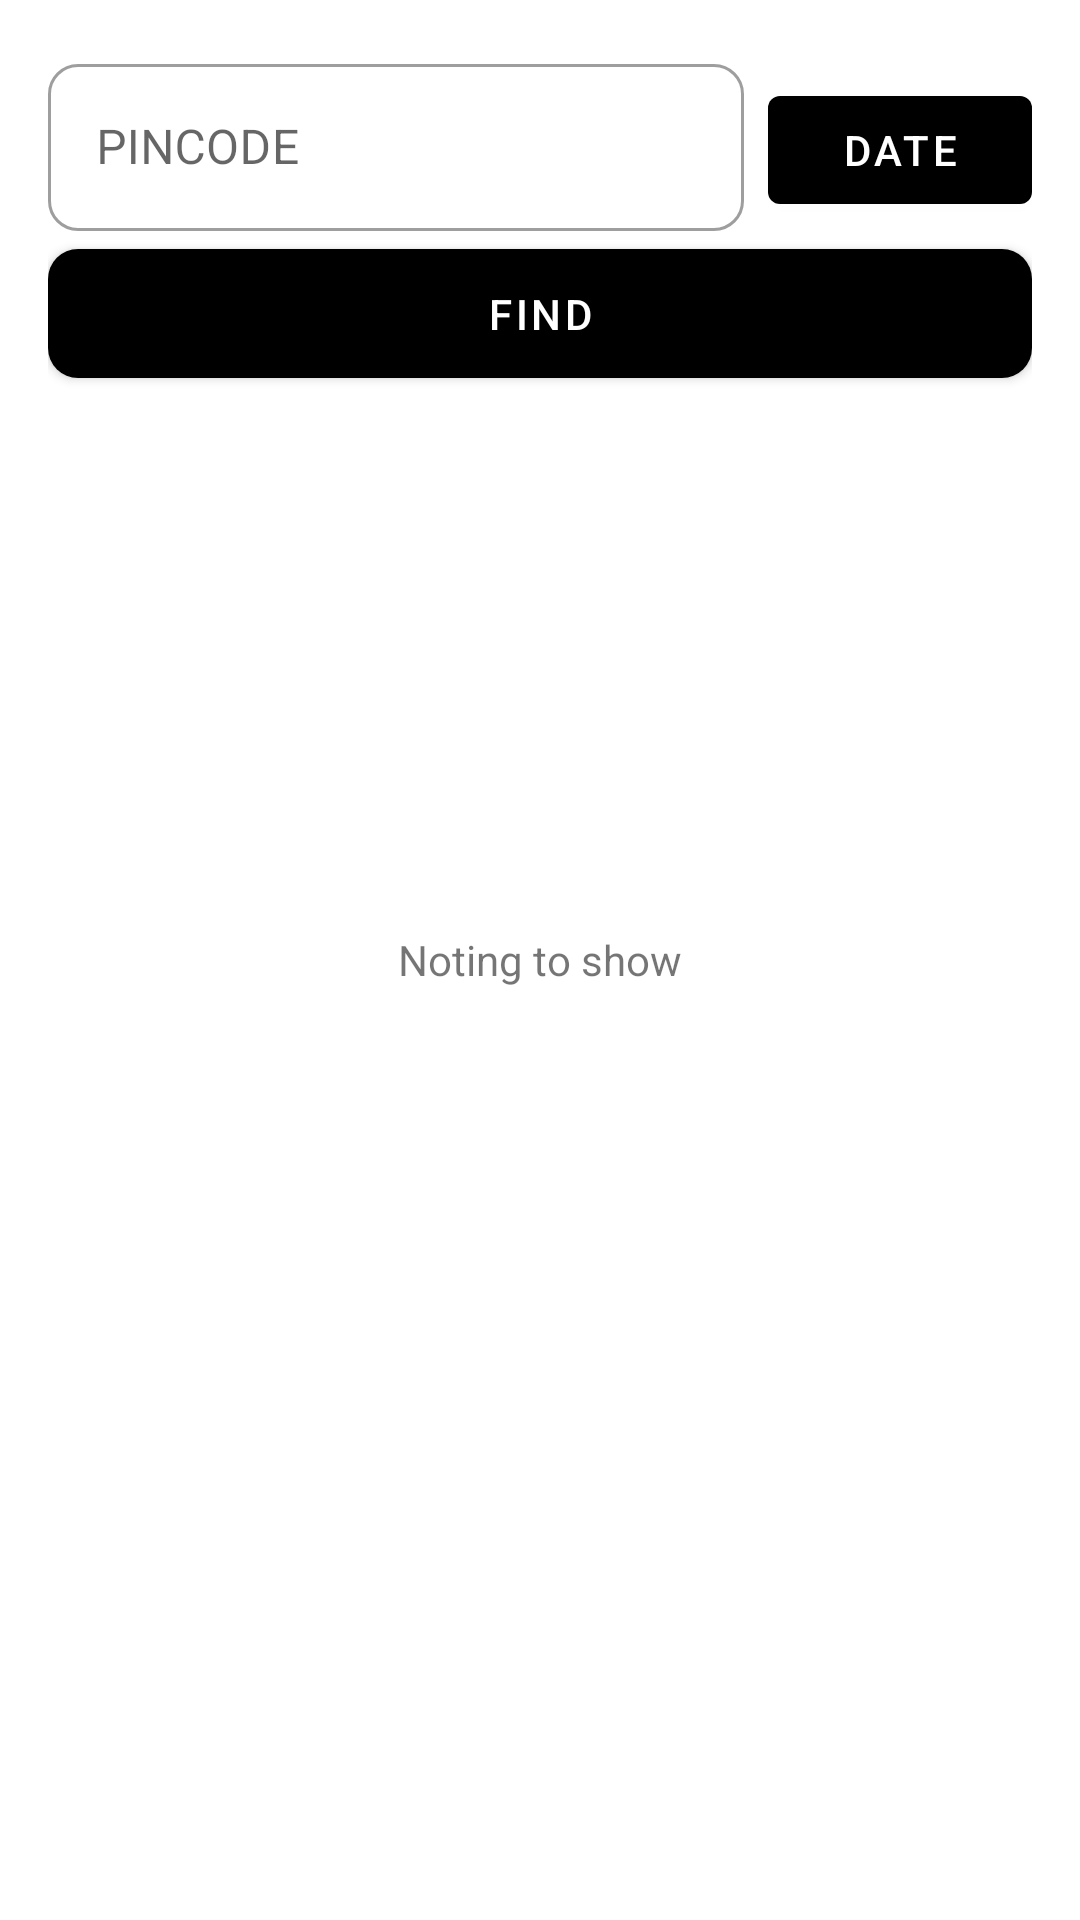

This screen was rendered from an Android layout file. Write that file and the resources it references.
<!-- AndroidManifest.xml: application theme Theme.Covitrack -->
<!-- res/layout/find_by_pin_fragment.xml -->
<?xml version="1.0" encoding="utf-8"?>
<RelativeLayout xmlns:android="http://schemas.android.com/apk/res/android"
    android:layout_width="match_parent"
    android:layout_height="match_parent"
    xmlns:app="http://schemas.android.com/apk/res-auto"
    android:padding="@dimen/DefaultPadding">
    <LinearLayout
        android:layout_width="match_parent"
        android:layout_height="match_parent"
        android:orientation="vertical"
        android:translationZ="-1dp">
        <LinearLayout
            android:layout_width="match_parent"
            android:layout_height="wrap_content"
            android:gravity="center_vertical"
            android:orientation="vertical">
            <LinearLayout
                android:layout_width="match_parent"
                android:layout_height="wrap_content"
                android:orientation="horizontal">
                <com.google.android.material.textfield.TextInputLayout
                    style="@style/Widget.MaterialComponents.TextInputLayout.OutlinedBox"
                    android:theme="@style/EditText"
                    android:layout_width="match_parent"
                    android:layout_height="wrap_content"
                    android:hint="PINCODE"
                    app:boxCornerRadiusTopStart="@dimen/DefaultRadius"
                    app:boxCornerRadiusBottomEnd="@dimen/DefaultRadius"
                    app:boxCornerRadiusBottomStart="@dimen/DefaultRadius"
                    app:boxCornerRadiusTopEnd="@dimen/DefaultRadius"
                    android:layout_weight="1"
                    android:layout_marginEnd="@dimen/DefaultVerticalMargin">
                    <com.google.android.material.textfield.TextInputEditText
                        android:id="@+id/pinCode"
                        android:layout_width="match_parent"
                        android:layout_height="match_parent"
                        android:maxLength="6"/>
                </com.google.android.material.textfield.TextInputLayout>
                <com.google.android.material.button.MaterialButton
                    android:id="@+id/datePickerBtn"
                    android:layout_width="wrap_content"
                    android:layout_height="wrap_content"
                    android:text="date"/>
            </LinearLayout>
            <com.google.android.material.button.MaterialButton
                android:id="@+id/getSessionsBtn"
                android:layout_width="match_parent"
                android:layout_height="wrap_content"
                android:text="find"
                android:paddingVertical="12dp"
                app:cornerRadius="@dimen/DefaultRadius"/>
        </LinearLayout>
        <androidx.recyclerview.widget.RecyclerView
            android:id="@+id/vaccinationRecyclerView"
            android:layout_width="match_parent"
            android:layout_height="wrap_content"
            android:layout_marginTop="@dimen/DefaultMargin"/>
    </LinearLayout>
    <TextView
        android:id="@+id/errorText"
        android:layout_width="wrap_content"
        android:layout_height="wrap_content"
        android:text="Noting to show"
        android:layout_centerInParent="true"
        android:translationZ="1dp"/>
</RelativeLayout>
<!-- resources referenced by this layout -->
<resources>
  <dimen name="DefaultMargin">16dp</dimen>
  <dimen name="DefaultPadding">16dp</dimen>
  <dimen name="DefaultRadius">10dp</dimen>
  <dimen name="DefaultVerticalMargin">8dp</dimen>
  <style name="EditText">
          <item name="colorPrimary">@color/customBlue</item>
          <item name="colorPrimaryVariant">@color/very_light_grey</item>
          <item name="colorOnPrimary">@color/white</item>
          <item name="android:radius">10dp</item>
          <item name="android:colorFocusedHighlight">@color/red</item>
          <item name="colorAccent">@color/grey</item>
      </style>
  <style name="Theme.Covitrack" parent="Theme.MaterialComponents.DayNight.NoActionBar">
          
  
  
          <item name="colorPrimary">@color/black</item>--&gt;
          <item name="colorPrimaryVariant">@color/white</item>--&gt;
  
                  <item name="colorOnPrimary">@color/white</item>
                  
          <item name="colorSecondary">@color/customBlue</item>
          <item name="colorSecondaryVariant">@color/teal_700</item>
          <item name="colorOnSecondary">@color/black</item>
          
          <item name="android:statusBarColor" tools:targetApi="l">@color/very_light_grey</item>
          <item name="android:windowLightStatusBar">true</item>
          
      </style>
  <color name="customBlue">#4285F4</color>
  <color name="very_light_grey">#f8f8f8</color>
  <color name="white">#FFFFFFFF</color>
  <color name="red">#eb5959</color>
  <color name="grey">#808080</color>
  <color name="black">#FF000000</color>
  <color name="teal_700">#FF018786</color>
</resources>
